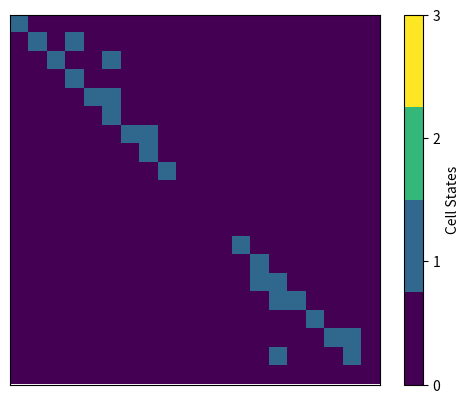

This chart was generated by the following Python code:
import numpy as np
import random
import matplotlib.pyplot as plt
import matplotlib.animation as animation

width = 20
height = 20


EMPTY = 0
PERSON = 1
OBSTACLE = 2
EXIT = 3

grid = np.zeros((height, width), dtype=int)

exit_position = (height - 1, width - 1)
grid[exit_position] = EXIT



for _ in range(20):  # On place 20 obstacles
    x, y = random.randint(0, height - 1), random.randint(0, width - 1)
    grid[x, y] = OBSTACLE


for _ in range(30):  # On place 30 personnes
    while True:
        x, y = random.randint(0, height - 1), random.randint(0, width - 1)
        if grid[x, y] == EMPTY:  # On vérifie que la cellule est vide
            grid[x, y] = PERSON
            break

def distance_manhattan(x1,x2,y1,y2):
    result = abs(x2-x1) + abs(y2-y1)
    return result

def move_people(grid, exit_position):
    new_grid = np.copy(grid)
    for i in range(height):
        for j in range(width):
            if grid[i, j] == PERSON:
                exit_position = (i, j)
                move_distance = distance_manhattan(i, j, exit_position[0], exit_position[1])
                for wi, hj in [(-1, 0), (1, 0), (0, -1), (0, 1)]:
                    ni, nj = i + wi, j + hj
                    if 0 <= ni < height and 0 <= nj < width and grid[ni, nj] == EMPTY:
                        new_distance = distance_manhattan(ni,nj,exit_position[0], exit_position[1])
                        if new_distance < move_distance:
                            exit_position = (ni, nj)
                            move_distance = new_distance
            if exit_position != (i,j):
                new_grid[i, j] = EMPTY
                new_grid[exit_position[0], exit_position[1]] = PERSON

    return new_grid
    
def print_grid(grid):
    for row in grid:
        print(' '.join(str(cell) for cell in row))


print("Grille initiale :")
print_grid(grid)

for step in range(10):
    print(f"\nÉtape {step + 1} :")
    grid = move_people(grid, exit_position)
    print_grid(grid)
    
# Fonction pour animer la simulation
def animate_simulation():
    fig, ax = plt.subplots()
    cmap = plt.cm.get_cmap('viridis', 4)
    img = ax.imshow(grid, cmap=cmap, vmin=0, vmax=3)
    ax.set_xticks([])
    ax.set_yticks([])

    def update(frame):
        global grid
        grid = move_people(grid, exit_position)
        img.set_array(grid)
        return [img]

    ani = animation.FuncAnimation(fig, update, frames=10, interval=500, blit=True)
    plt.colorbar(img, ticks=[0, 1, 2, 3], label='Cell States')
    plt.show()

# Afficher la simulation animée
animate_simulation()
